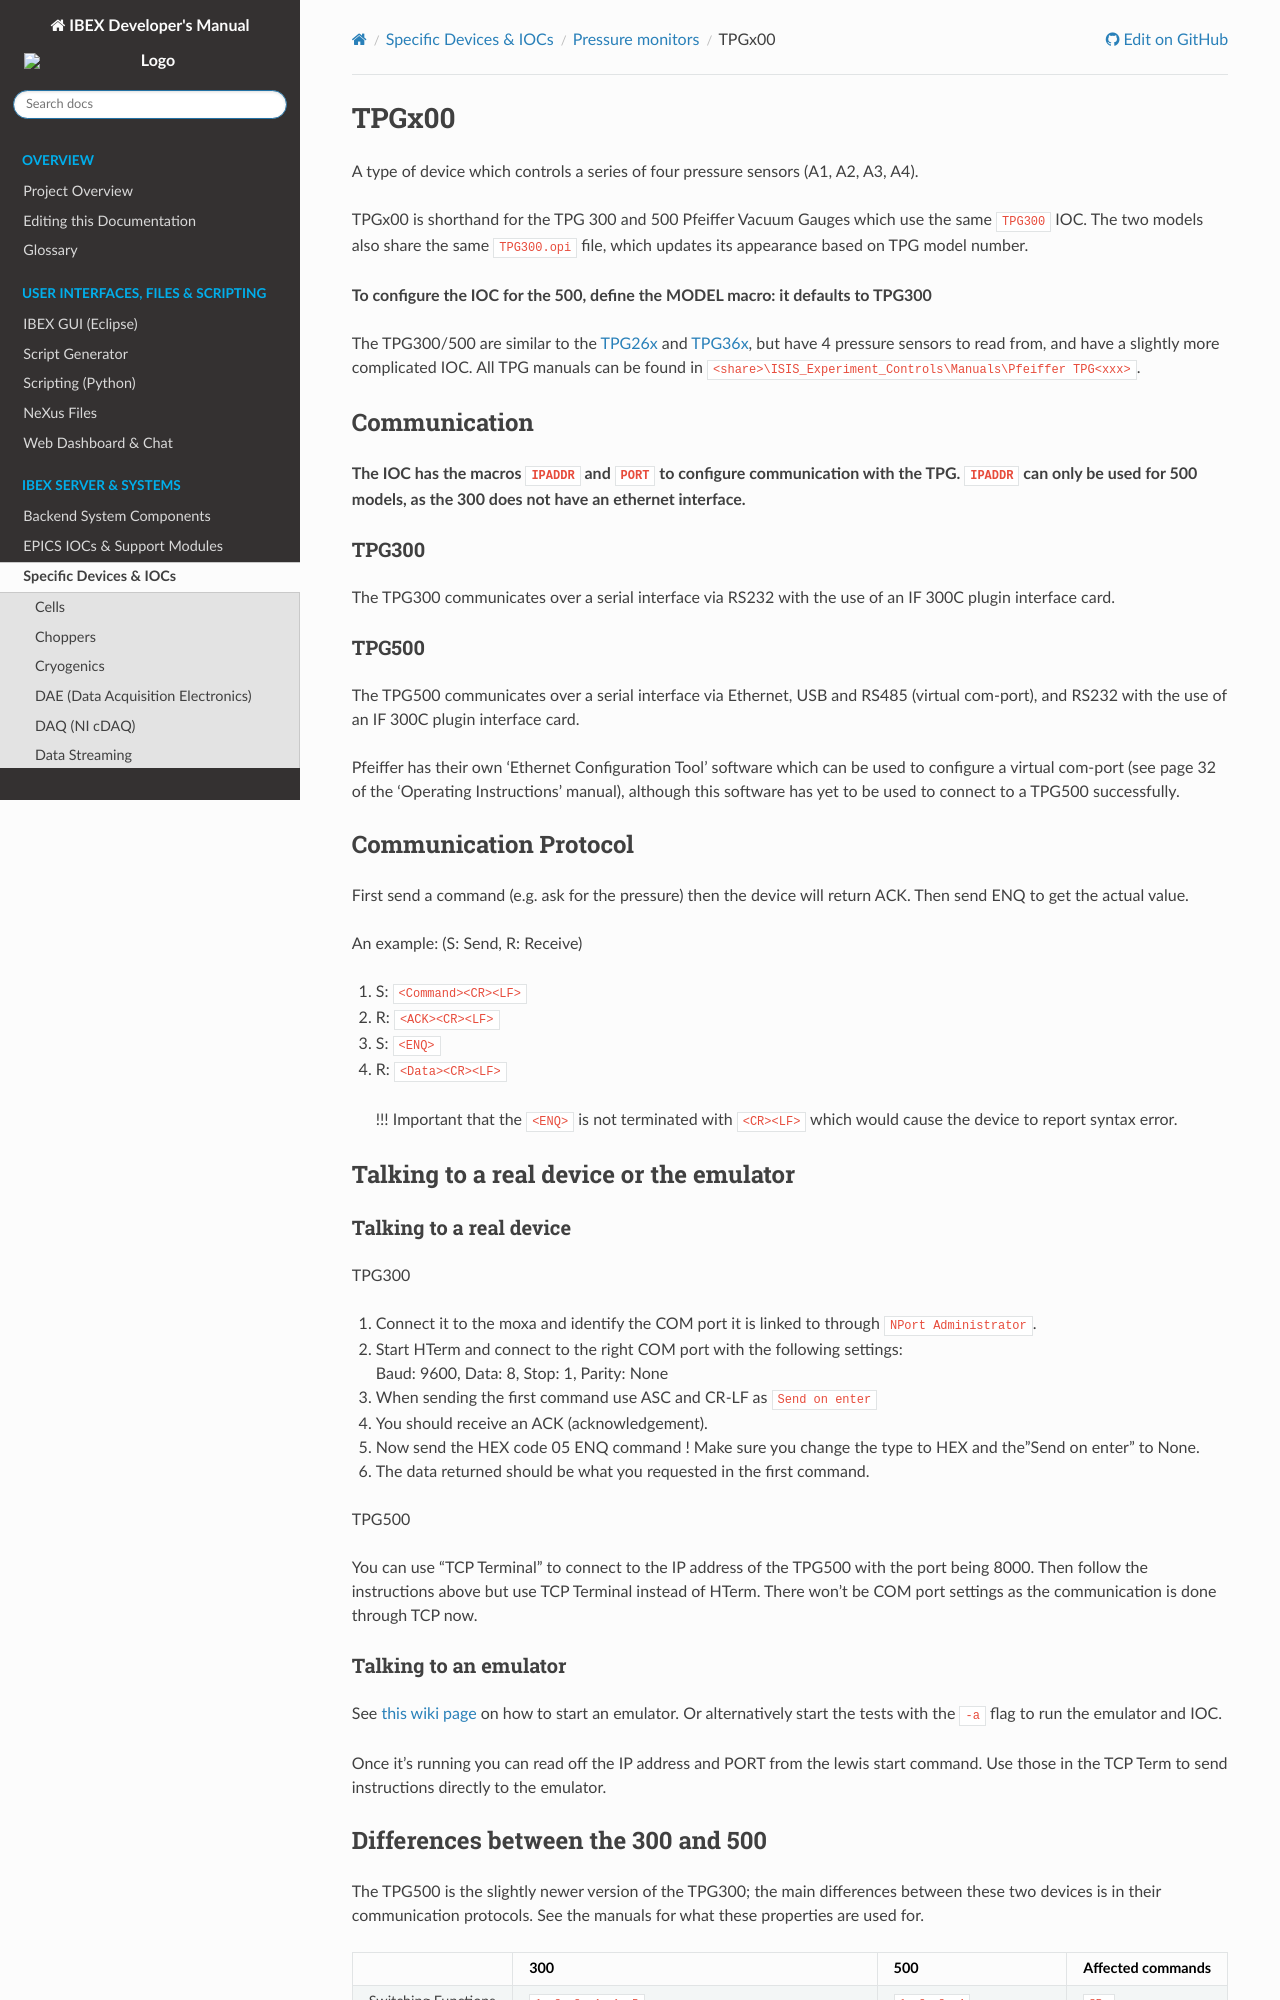

repository: ISISComputingGroup/ibex_developers_manual · page: specific_iocs/pressure_monitors/TPGx00.html · generator: sphinx

# TPGx00

A type of device which controls a series of four pressure sensors (A1, A2, A3, A4). 

TPGx00 is shorthand for the TPG 300 and 500 Pfeiffer Vacuum Gauges which use the same `TPG300` IOC. The two models also share the same `TPG300.opi` file, which updates its appearance based on TPG model number.

**To configure the IOC for the 500, define the MODEL macro: it defaults to TPG300**

The TPG300/500 are similar to the [TPG26x](TPG26x) and [TPG36x](TPG36x), but have 4 pressure sensors to read from, and have a slightly more complicated IOC. All TPG manuals can be found in `<share>\ISIS_Experiment_Controls\Manuals\Pfeiffer TPG<xxx>`.


## Communication


**The IOC has the macros `IPADDR` and `PORT` to configure communication with the TPG. `IPADDR` can only be used for 500 models, as the 300 does not have an ethernet interface.**

### TPG300
The TPG300 communicates over a serial interface via RS232 with the use of an IF 300C plugin interface card.

### TPG500
The TPG500 communicates over a serial interface via Ethernet, USB and RS485 (virtual com-port), and RS232 with the use of an IF 300C plugin interface card.

Pfeiffer has their own 'Ethernet Configuration Tool' software which can be used to configure a virtual com-port (see page 32 of the 'Operating Instructions' manual), although this software has yet to be used to connect to a TPG500 successfully.


## Communication Protocol

First send a command (e.g. ask for the pressure) then the device will return ACK.
Then send ENQ to get the actual value.

An example: (S: Send, R: Receive)
1. S: `<Command><CR><LF>`
2. R: `<ACK><CR><LF>`
3. S: `<ENQ>`                  
4. R: `<Data><CR><LF>`

> !!! Important that the `<ENQ>` is not terminated with `<CR><LF>` which would cause the device to report syntax error.


## Talking to a real device or the emulator


### Talking to a real device

TPG300

1. Connect it to the moxa and identify the COM port it is linked to through `NPort Administrator`.
2. Start HTerm and connect to the right COM port with the following settings: \
Baud: 9600, Data: 8, Stop: 1, Parity: None
3. When sending the first command use ASC and CR-LF as `Send on enter`
4. You should receive an ACK (acknowledgement).
5. Now send the HEX code 05 ENQ command ! Make sure you change the type to HEX and the"Send on enter" to None.
6. The data returned should be what you requested in the first command.

TPG500

You can use "TCP Terminal" to connect to the IP address of the TPG500 with the port being 8000. Then follow the instructions above but use TCP Terminal instead of HTerm. There won't be COM port settings as the communication is done through TCP now.


### Talking to an emulator

See [this wiki page](/iocs/testing/Emulating-Devices) on how to start an emulator. Or alternatively start the tests with the `-a` flag to run the emulator and IOC.

Once it's running you can read off the IP address and PORT from the lewis start command. Use those in the TCP Term to send instructions directly to the emulator.
